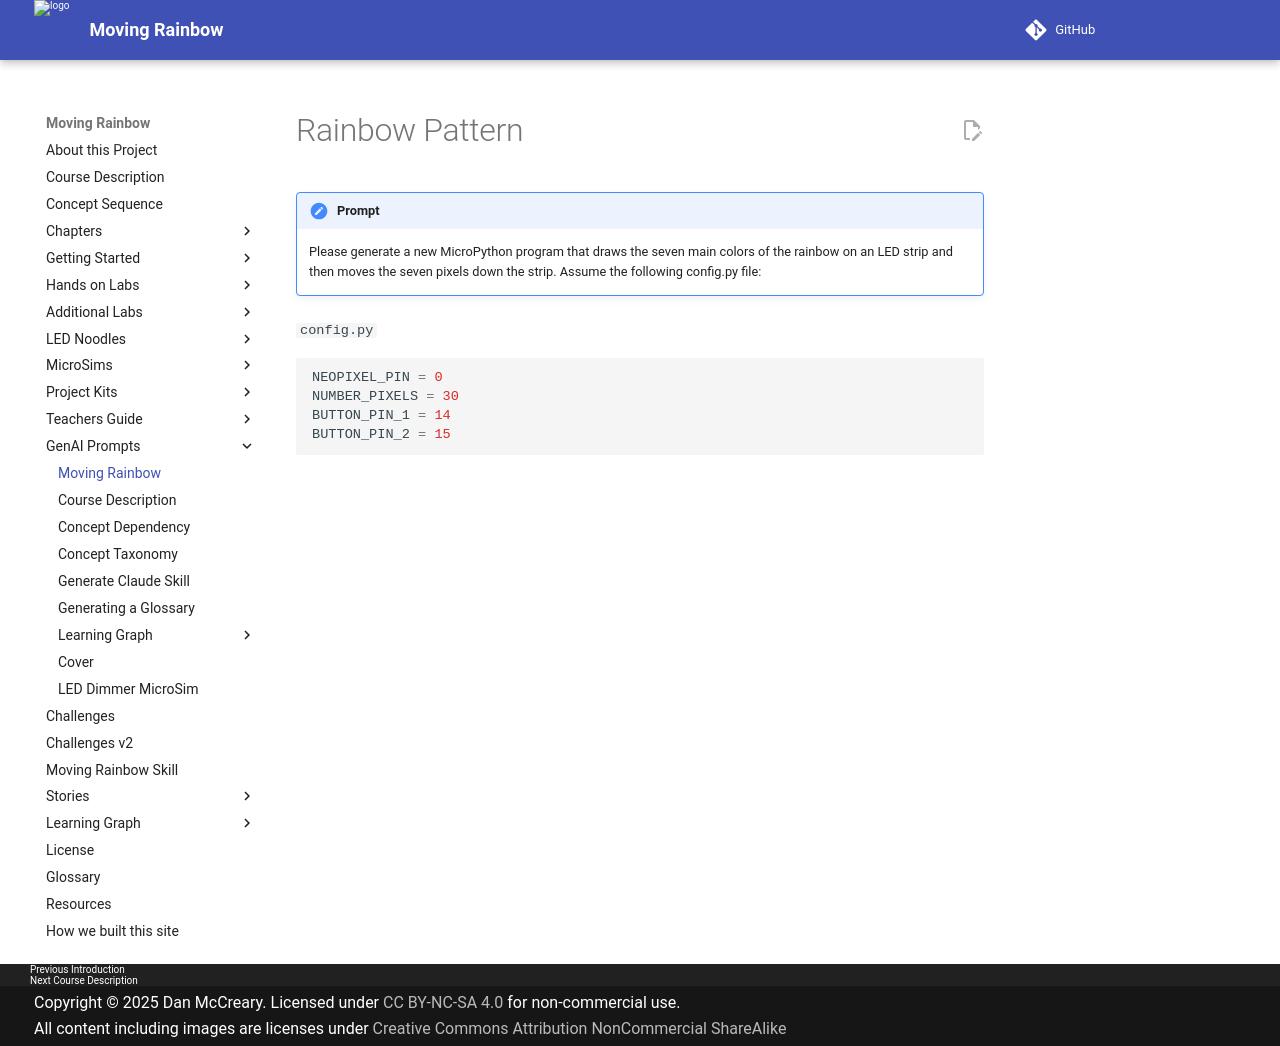

repository: dmccreary/moving-rainbow · page: prompts/moving-rainbow/index.html · generator: mkdocs

# Rainbow Pattern

!!! prompt
    Please generate a new MicroPython program that draws the seven main colors of the rainbow on an LED strip and then moves the seven pixels down the strip.  Assume the following config.py file:


`config.py`
```python
NEOPIXEL_PIN = 0
NUMBER_PIXELS = 30
BUTTON_PIN_1 = 14
BUTTON_PIN_2 = 15
```
